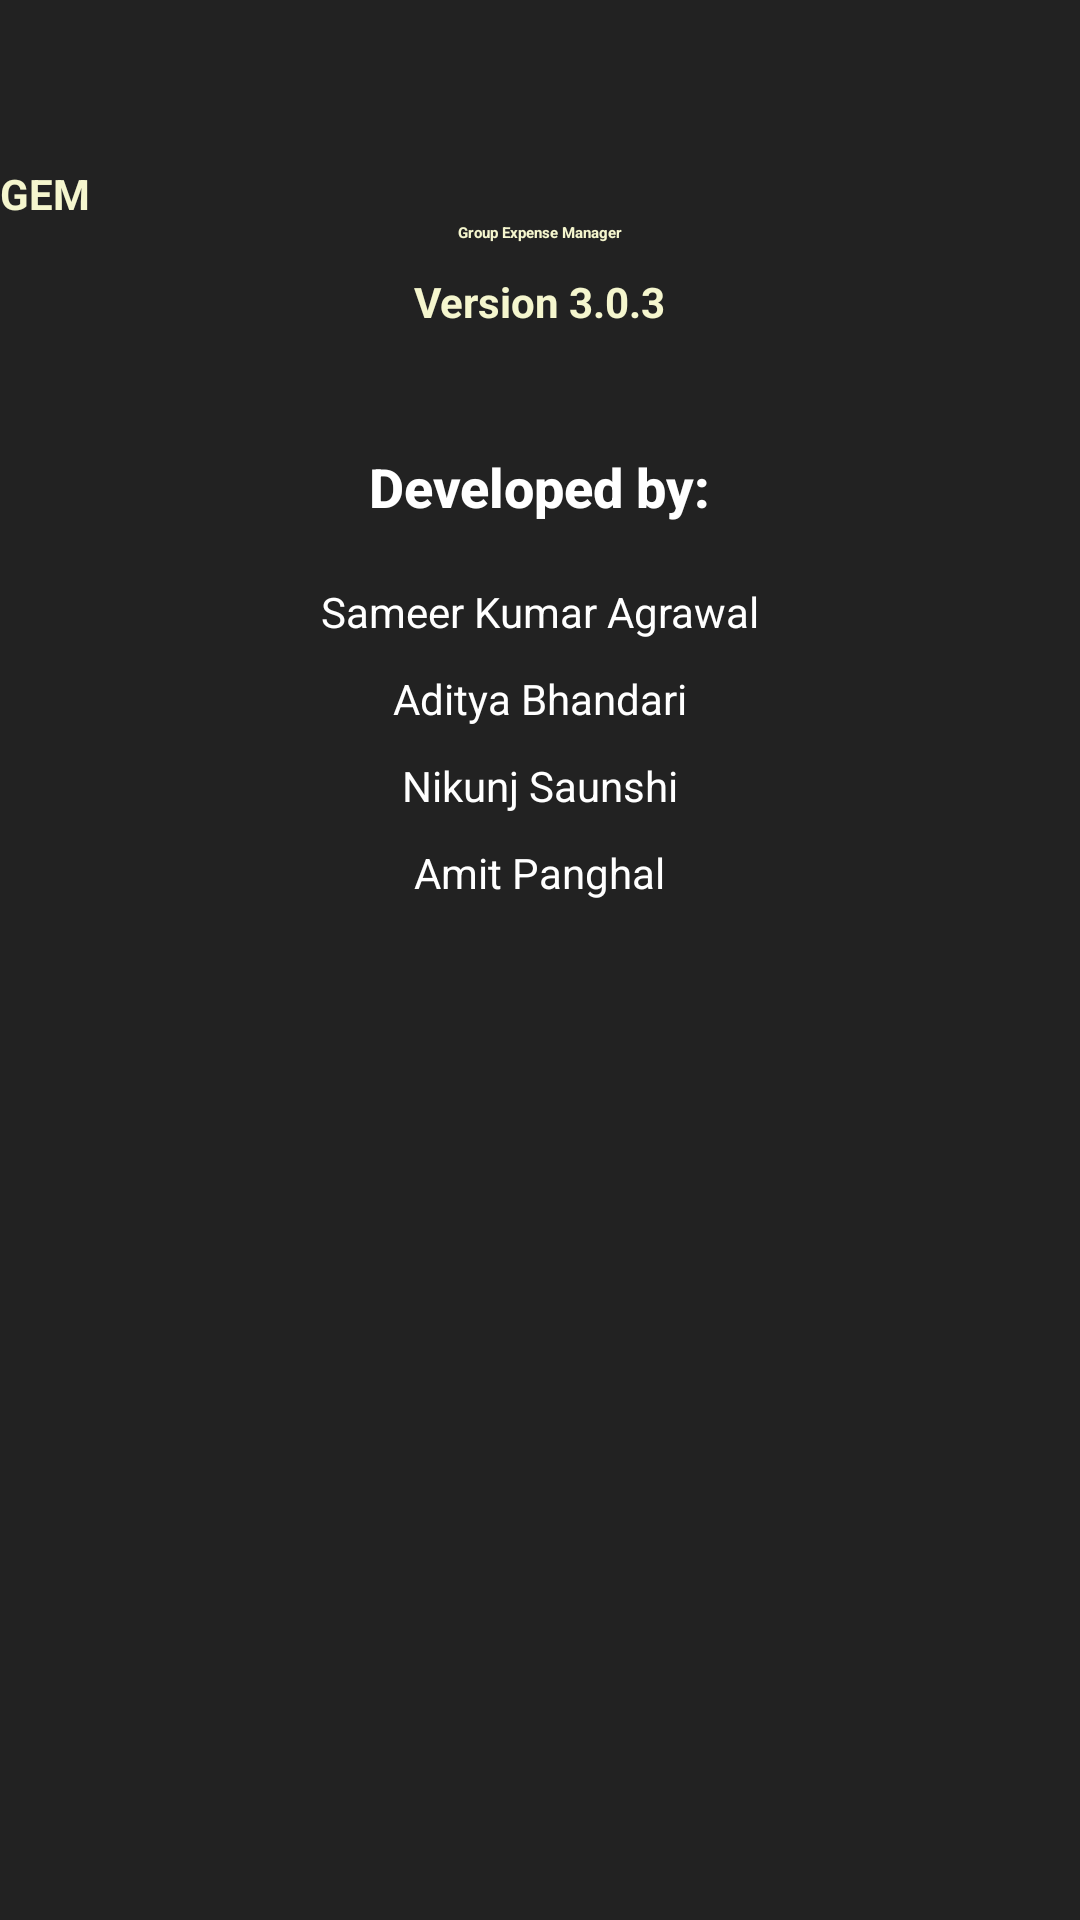

Produce the Android XML layout that renders to this screen, including the resource entries it uses.
<!-- AndroidManifest.xml: application theme AppTheme -->
<!-- res/layout/activity_about.xml -->
<RelativeLayout xmlns:android="http://schemas.android.com/apk/res/android"
    xmlns:tools="http://schemas.android.com/tools"
    android:layout_width="match_parent"
    android:layout_height="match_parent"
    android:background="#222222" >

    <ImageView
        android:id="@+id/imageView1"
        android:layout_width="wrap_content"
        android:layout_height="wrap_content"
        android:layout_alignParentTop="true"
        android:layout_centerHorizontal="true"
        android:layout_marginTop="40dp"
        android:contentDescription="@string/desc3"
        android:src="@drawable/ic_launcher" />

    <TextView
        android:id="@+id/textView1"
        style="@style/main"
        android:layout_width="wrap_content"
        android:layout_height="wrap_content"
        android:layout_alignParentLeft="true"
        android:layout_below="@+id/imageView1"
        android:layout_marginTop="15dp"
        android:text="@string/main1"
        android:textStyle="bold"
        android:textColor="#F5F6CE"
        android:typeface="normal" />

    <TextView
        android:id="@+id/textView2"
        android:layout_width="wrap_content"
        android:layout_height="wrap_content"
        android:layout_below="@+id/textView1"
        android:layout_centerHorizontal="true"
        android:text="@string/main2"
        android:textAppearance="@style/main"
        android:textColor="#F5F6CE"
        android:textStyle="bold" />

    <TextView
        android:id="@+id/textView3"
        android:layout_width="wrap_content"
        android:layout_height="wrap_content"
        android:layout_below="@+id/textView2"
        android:layout_centerHorizontal="true"
        android:layout_marginTop="10dp"
        android:text="@string/version"
        android:textColor="#F5F6CE"
        android:textStyle="bold" />

    <TextView
        android:id="@+id/textView4"
        android:layout_width="wrap_content"
        android:layout_height="wrap_content"
        android:layout_below="@+id/textView3"
        android:layout_centerHorizontal="true"
        android:layout_marginTop="40dp"
        android:text="@string/developedby"
        android:textAppearance="?android:attr/textAppearanceMedium"
        android:textStyle="bold"
        android:textColor="#FFFFFF" />

    <TextView
        android:id="@+id/textView5"
        android:layout_width="wrap_content"
        android:layout_height="wrap_content"
        android:layout_centerHorizontal="true"
        android:layout_below="@+id/textView4"
        android:layout_marginTop="20dp"
        android:text="@string/sameer"
        android:textAppearance="?android:attr/textAppearanceSmall"
        android:textColor="#FFFFFF" />
    
    <TextView
        android:id="@+id/textView6"
        android:layout_width="wrap_content"
        android:layout_height="wrap_content"
        android:layout_centerHorizontal="true"
        android:layout_below="@+id/textView5"
        android:layout_marginTop="10dp"
        android:text="@string/aditya"
        android:textAppearance="?android:attr/textAppearanceSmall"
        android:textColor="#FFFFFF" />
    
    <TextView
        android:id="@+id/textView7"
        android:layout_width="wrap_content"
        android:layout_height="wrap_content"
        android:layout_centerHorizontal="true"
        android:layout_below="@+id/textView6"
        android:layout_marginTop="10dp"
        android:text="@string/nikunj"
        android:textAppearance="?android:attr/textAppearanceSmall"
        android:textColor="#FFFFFF" />
    
    <TextView
        android:id="@+id/textView8"
        android:layout_width="wrap_content"
        android:layout_height="wrap_content"
        android:layout_centerHorizontal="true"
        android:layout_below="@+id/textView7"
        android:layout_marginTop="10dp"
        android:text="@string/amit"
        android:textAppearance="?android:attr/textAppearanceSmall"
        android:textColor="#FFFFFF" />

</RelativeLayout>
<!-- resources referenced by this layout -->
<resources>
  <string name="aditya">Aditya Bhandari</string>
  <string name="amit">Amit Panghal</string>
  <string name="desc3">An Icon</string>
  <string name="developedby">Developed by:</string>
  <string name="main1">GEM</string>
  <string name="main2">Group Expense Manager</string>
  <string name="nikunj">Nikunj Saunshi</string>
  <string name="sameer">Sameer Kumar Agrawal</string>
  <string name="version">Version 3.0.3</string>
  <style name="AppTheme" parent="android:Theme.Light" />
</resources>
